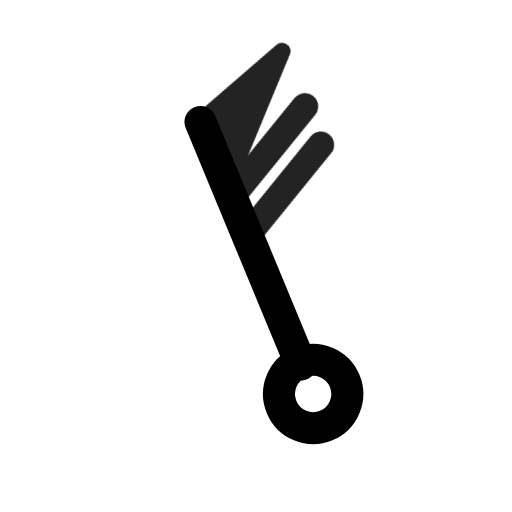
t = 0.00 s
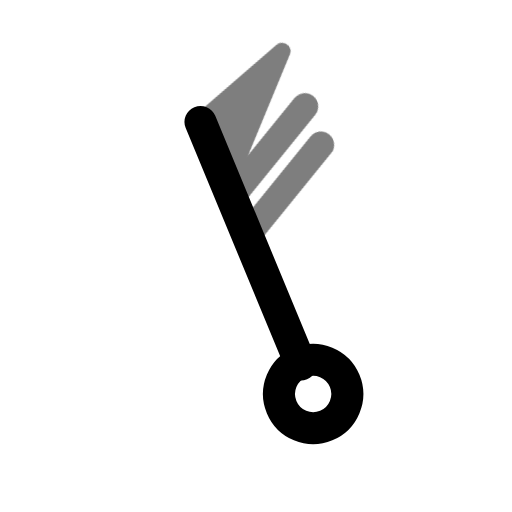
t = 0.49 s
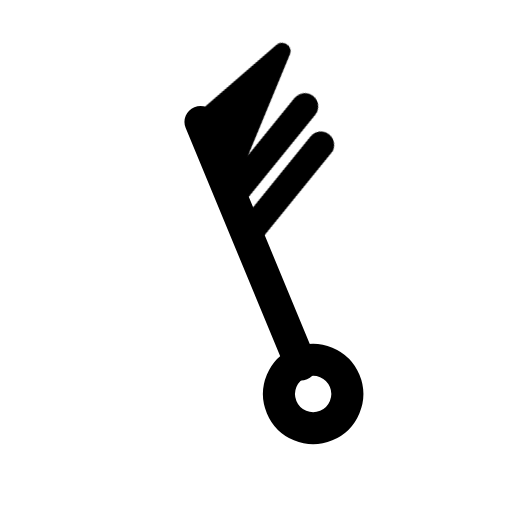
t = 0.90 s
t = 1.26 s: frame unchanged from t = 0.90 s, image omitted
t = 2.06 s: frame unchanged from t = 0.90 s, image omitted
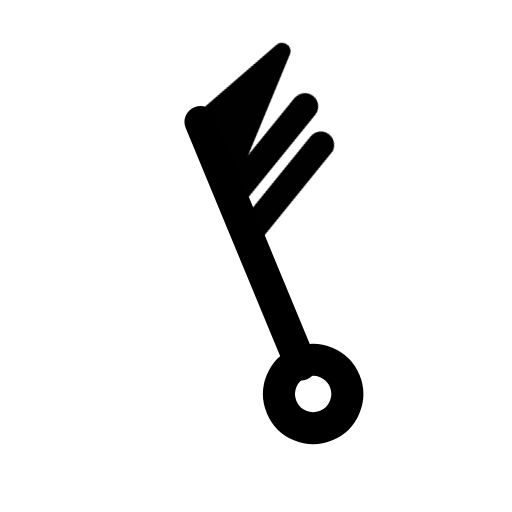
t = 2.45 s

The animated SVG that drew these frames (rendered in a browser with its animation timeline set to each time). Animation: 1 CSS @keyframes rule; one cycle of 2.85 s, repeats indefinitely.

<svg xmlns="http://www.w3.org/2000/svg" width="24" height="24" fill="none" stroke="currentColor" stroke-linecap="round" stroke-linejoin="round" stroke-width="2" viewBox="0 0 24 24">
    <!-- Generated by scripts/icon-expansion/generate.mjs -->
    <style>
        @media (prefers-reduced-motion: no-preference) {
            @keyframes ira-exp-pulse { 0%, 100% { opacity: 1; } 22% { opacity: .45; } 40% { opacity: 1; } }
            [data-ira-motion="wind-barb-nnw-70kt"] { transform-box: fill-box; transform-origin: center; animation: ira-exp-pulse 2.65s ease-in-out -0.2s infinite; }
        }
    </style>
    <g transform="rotate(337.5 12 12)"><g stroke-width="1.5"><path d="M12 5.2V17.5"/><circle cx="12" cy="19" r="1.6"/></g></g>
    <g data-ira-motion="wind-barb-nnw-70kt"><g transform="rotate(337.5 12 12)"><g stroke-width="1.25"><path d="M12 5.2l4.8 -1.6 -4.8 4.8z" fill="currentColor" stroke-width=".8"/><path d="M12 9l4.8 -2.6"/><path d="M12 10.95l4.8 -2.6"/></g></g></g>
</svg>
